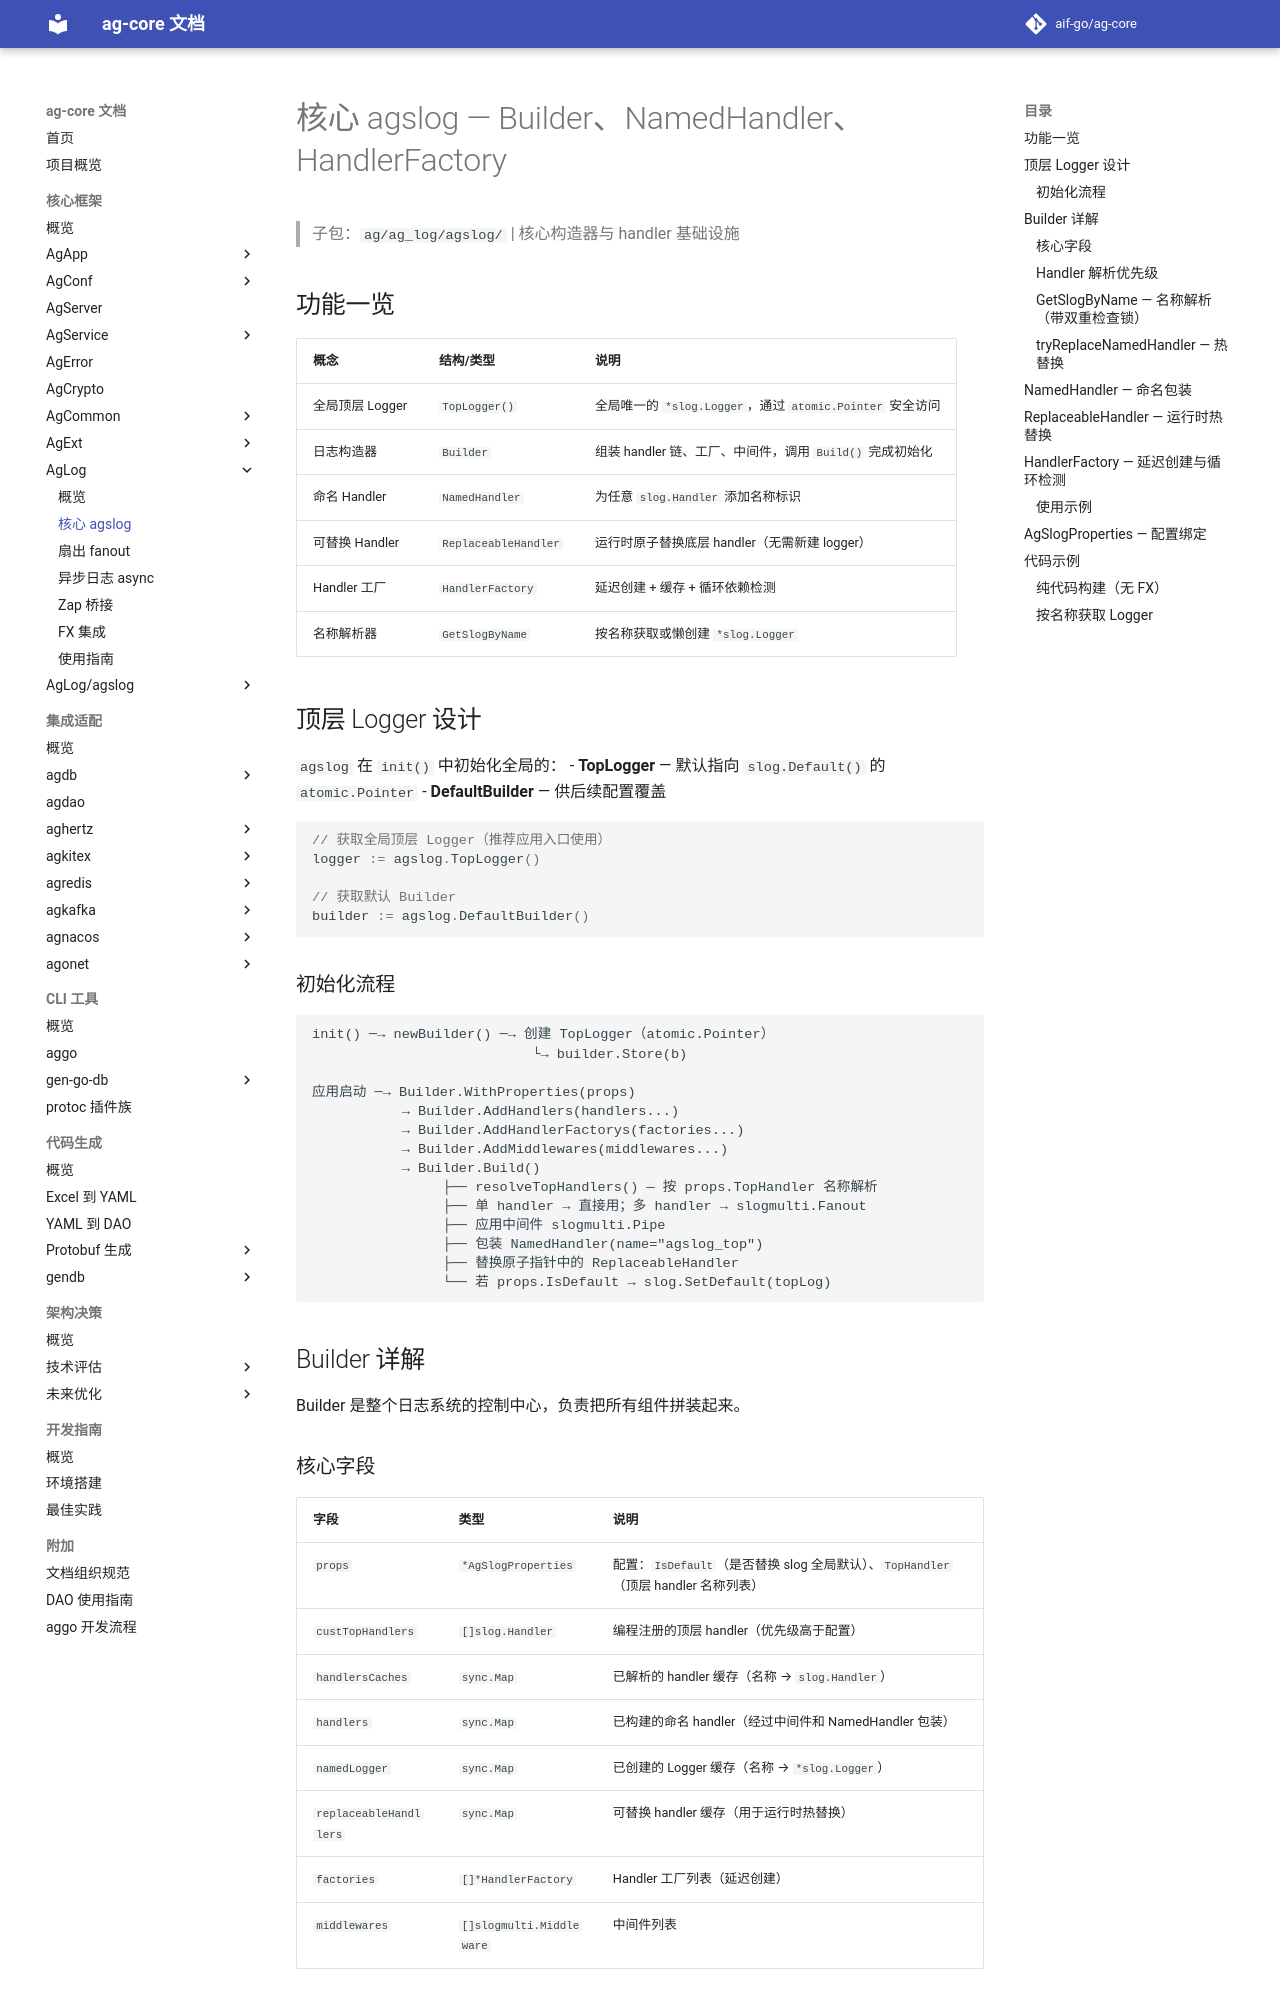

repository: aif-go/ag-core-docs · page: 核心框架/ag-log/01-核心agslog/index.html · generator: mkdocs

---
tags:
  - ag-core
  - ag-log
  - agslog
  - builder
  - named-handler
---

# 核心 agslog — Builder、NamedHandler、HandlerFactory

> 子包：`ag/ag_log/agslog/` | 核心构造器与 handler 基础设施

## 功能一览

| 概念 | 结构/类型 | 说明 |
|------|-----------|------|
| 全局顶层 Logger | `TopLogger()` | 全局唯一的 `*slog.Logger`，通过 `atomic.Pointer` 安全访问 |
| 日志构造器 | `Builder` | 组装 handler 链、工厂、中间件，调用 `Build()` 完成初始化 |
| 命名 Handler | `NamedHandler` | 为任意 `slog.Handler` 添加名称标识 |
| 可替换 Handler | `ReplaceableHandler` | 运行时原子替换底层 handler（无需新建 logger） |
| Handler 工厂 | `HandlerFactory` | 延迟创建 + 缓存 + 循环依赖检测 |
| 名称解析器 | `GetSlogByName` | 按名称获取或懒创建 `*slog.Logger` |

## 顶层 Logger 设计

`agslog` 在 `init()` 中初始化全局的：
- **TopLogger** — 默认指向 `slog.Default()` 的 `atomic.Pointer`
- **DefaultBuilder** — 供后续配置覆盖

```go
// 获取全局顶层 Logger（推荐应用入口使用）
logger := agslog.TopLogger()

// 获取默认 Builder
builder := agslog.DefaultBuilder()
```

### 初始化流程

```
init() ─→ newBuilder() ─→ 创建 TopLogger（atomic.Pointer）
                           └→ builder.Store(b)

应用启动 ─→ Builder.WithProperties(props)
           → Builder.AddHandlers(handlers...)
           → Builder.AddHandlerFactorys(factories...)
           → Builder.AddMiddlewares(middlewares...)
           → Builder.Build()
                ├── resolveTopHandlers() — 按 props.TopHandler 名称解析
                ├── 单 handler → 直接用；多 handler → slogmulti.Fanout
                ├── 应用中间件 slogmulti.Pipe
                ├── 包装 NamedHandler(name="agslog_top")
                ├── 替换原子指针中的 ReplaceableHandler
                └── 若 props.IsDefault → slog.SetDefault(topLog)
```

## Builder 详解

Builder 是整个日志系统的控制中心，负责把所有组件拼装起来。
